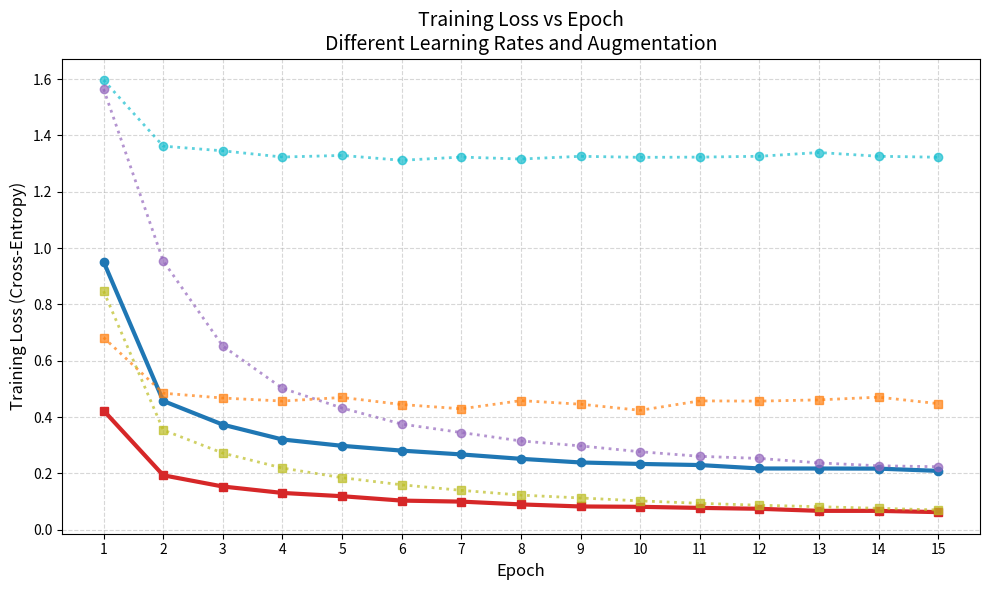

Write Python code to recreate this figure.
import matplotlib.pyplot as plt

# -------------------------------------------------
# Loss values you provided
# -------------------------------------------------

# WITH AUGMENTATIONS (cold colors)
loss_aug_lr_1e2 = [
    1.5960, 1.3617, 1.3450, 1.3230, 1.3287,
    1.3114, 1.3229, 1.3159, 1.3256, 1.3219,
    1.3227, 1.3257, 1.3390, 1.3257, 1.3223
]

loss_aug_lr_1e3 = [
    0.9511, 0.4571, 0.3729, 0.3202, 0.2978,
    0.2807, 0.2672, 0.2516, 0.2387, 0.2335,
    0.2295, 0.2173, 0.2172, 0.2168, 0.2088
]

loss_aug_lr_1e4 = [
    1.5643, 0.9540, 0.6519, 0.5020, 0.4320,
    0.3750, 0.3449, 0.3151, 0.2975, 0.2768,
    0.2605, 0.2530, 0.2372, 0.2269, 0.2236
]

# WITHOUT AUGMENTATIONS (warm colors)
loss_noaug_lr_1e2 = [
    0.6821, 0.4846, 0.4674, 0.4567, 0.4695,
    0.4444, 0.4292, 0.4582, 0.4455, 0.4239,
    0.4573, 0.4565, 0.4609, 0.4705, 0.4475
]

loss_noaug_lr_1e3 = [
    0.4230, 0.1932, 0.1533, 0.1305, 0.1189,
    0.1033, 0.0997, 0.0898, 0.0825, 0.0812,
    0.0774, 0.0742, 0.0669, 0.0668, 0.0624
]

loss_noaug_lr_1e4 = [
    0.8466, 0.3540, 0.2719, 0.2189, 0.1846,
    0.1594, 0.1397, 0.1228, 0.1127, 0.1023,
    0.0936, 0.0869, 0.0816, 0.0759, 0.0701
]

epochs = range(1, 16)

# -------------------------------------------------
# Create the main plot (NO LEGEND)
# -------------------------------------------------

fig, ax = plt.subplots(figsize=(10, 6))

# ---- With augmentations (cold colors) ----
ax.plot(
    epochs,
    loss_aug_lr_1e2,
    marker="o",
    linestyle=":",
    label="With Augmentations (lr=1e-2)",
    linewidth=2,
    color="tab:cyan",
    alpha=0.7
)

ax.plot(
    epochs,
    loss_aug_lr_1e3,
    marker="o",
    linestyle="-",
    label="With Augmentations (lr=1e-3)",
    linewidth=3,
    color="tab:blue",
)

ax.plot(
    epochs,
    loss_aug_lr_1e4,
    marker="o",
    linestyle=":",
    label="With Augmentations (lr=1e-4)",
    linewidth=2,
    color="tab:purple",
    alpha=0.7
)

# ---- Without augmentations (warm colors) ----
ax.plot(
    epochs,
    loss_noaug_lr_1e2,
    marker="s",
    linestyle=":",
    label="No Augmentations (lr=1e-2)",
    linewidth=2,
    color="tab:orange",
    alpha=0.7
)

ax.plot(
    epochs,
    loss_noaug_lr_1e3,
    marker="s",
    linestyle="-",
    label="No Augmentations (lr=1e-3)",
    linewidth=3,
    color="tab:red",
)

ax.plot(
    epochs,
    loss_noaug_lr_1e4,
    marker="s",
    linestyle=":",
    label="No Augmentations (lr=1e-4)",
    linewidth=2,
    color="tab:olive",
    alpha=0.7
)

# Titles, labels, grid
ax.set_title("Training Loss vs Epoch\nDifferent Learning Rates and Augmentation", fontsize=14)
ax.set_xlabel("Epoch", fontsize=12)
ax.set_ylabel("Training Loss (Cross-Entropy)", fontsize=12)
ax.grid(True, linestyle="--", alpha=0.5)
ax.set_xticks(list(epochs))

# IMPORTANT: do NOT call ax.legend() here -> no legend on main plot

plt.tight_layout()
fig.savefig("loss_comparison_all_runs_no_legend.png", dpi=200)
print("Saved main plot (no legend) as loss_comparison_all_runs_no_legend.png")

# -------------------------------------------------
# Create separate legend-only figure
# -------------------------------------------------

# Get handles and labels from the main axes
handles, labels = ax.get_legend_handles_labels()

legend_fig, legend_ax = plt.subplots(figsize=(4, 6))
legend_ax.axis("off")

legend_ax.legend(
    handles,
    labels,
    loc="center",
    frameon=True,
    fontsize=10,
)

legend_fig.tight_layout()
legend_fig.savefig("loss_comparison_legend_only.png", dpi=200, bbox_inches="tight")
print("Saved legend-only figure as loss_comparison_legend_only.png")

